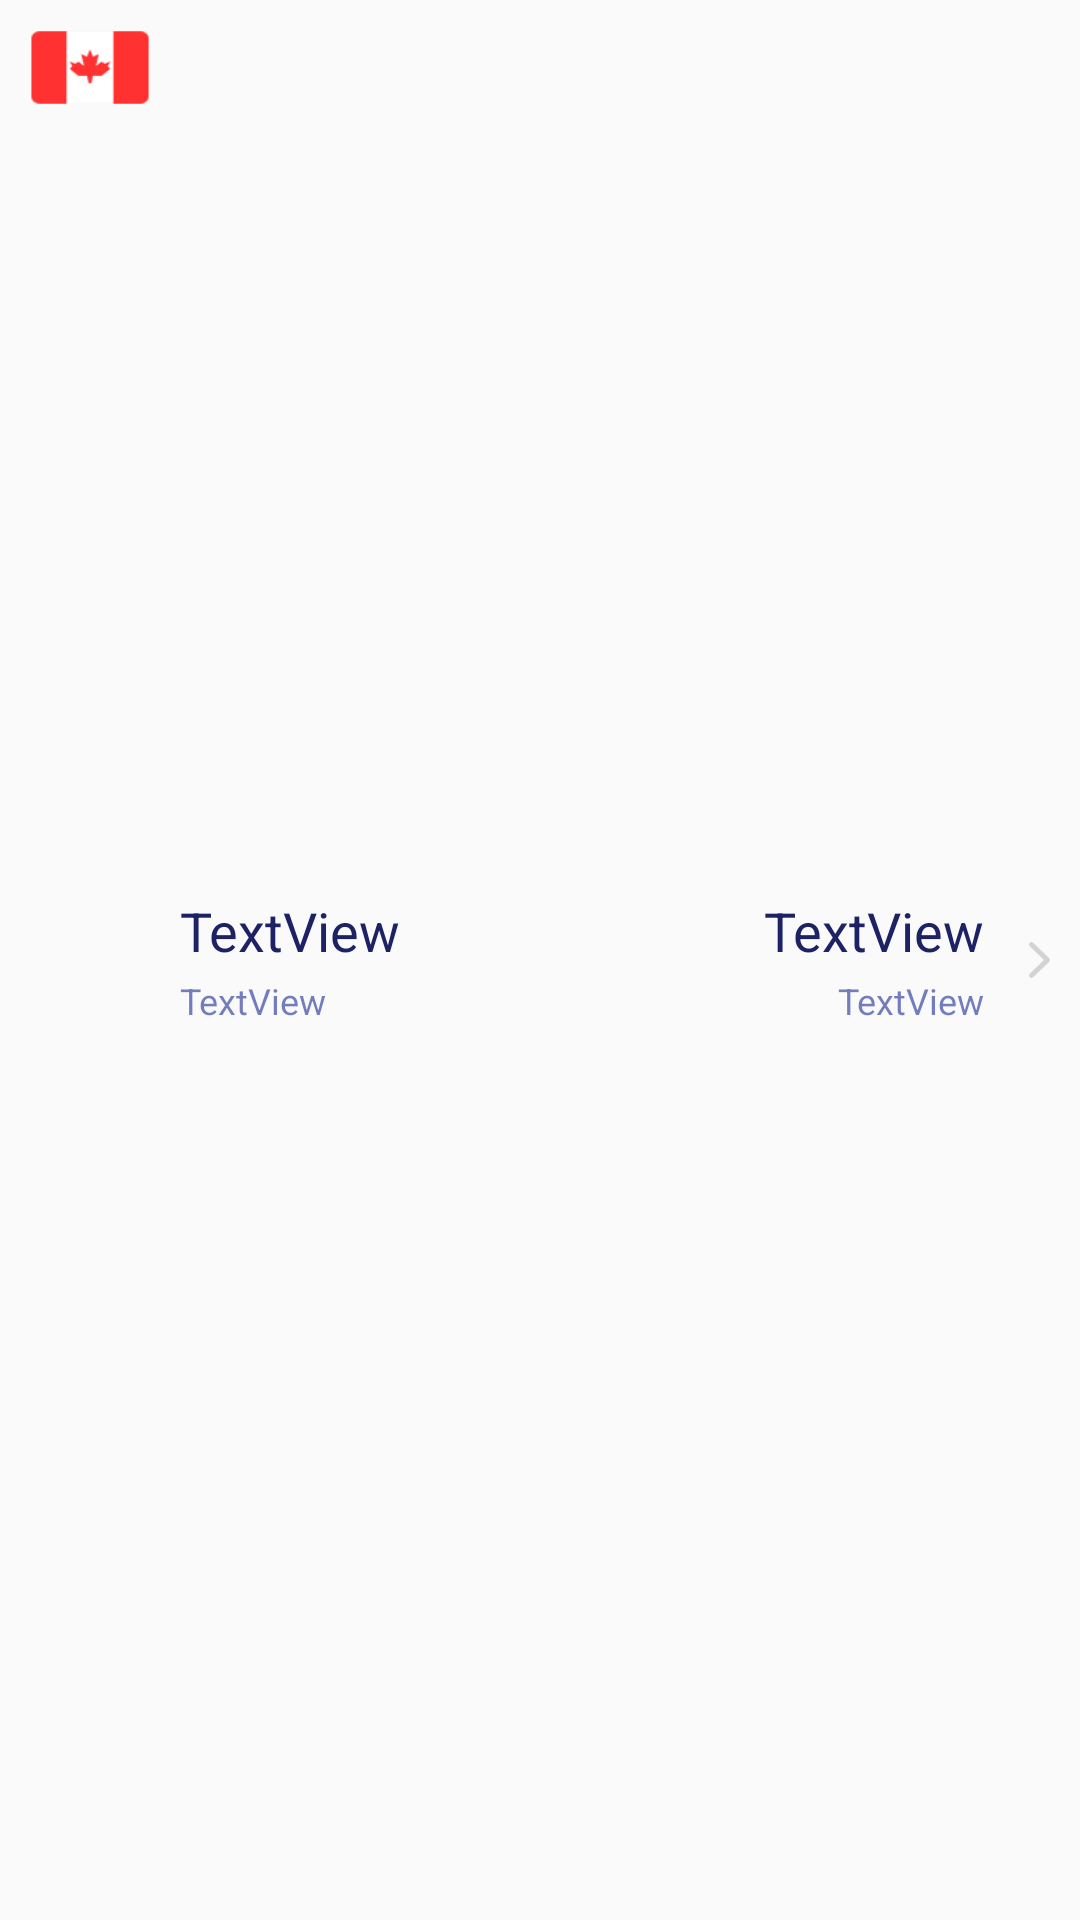

This screen was rendered from an Android layout file. Write that file and the resources it references.
<!-- AndroidManifest.xml: application theme AppTheme -->
<!-- res/layout/rates_item.xml -->
<?xml version="1.0" encoding="utf-8"?>
<LinearLayout xmlns:android="http://schemas.android.com/apk/res/android"
    xmlns:app="http://schemas.android.com/apk/res-auto"
    android:orientation="horizontal" android:layout_width="match_parent"
    android:layout_height="wrap_content"
    android:gravity="center_vertical"
    android:paddingBottom="5dp"
    android:paddingTop="5dp">

    <LinearLayout
        android:orientation="vertical"
        android:layout_width="wrap_content"
        android:layout_height="match_parent"
        android:layout_marginLeft="10dp"
        android:layout_marginRight="10dp">

        <ImageView
            android:layout_width="40dp"
            android:layout_height="25dp"
            android:id="@+id/currency_flag"
            android:adjustViewBounds="true"
            android:layout_marginTop="5dp"
            android:src="@drawable/ic_flag_canada"
            android:scaleType="fitXY" />
    </LinearLayout>

    <LinearLayout
        android:orientation="vertical"
        android:layout_width="0dp"
        android:layout_height="wrap_content"
        android:layout_weight="1">

        <TextView
            android:text="TextView"
            android:layout_width="match_parent"
            android:layout_height="wrap_content"
            android:id="@+id/currency_symbol"
            android:textSize="18sp"
            android:layout_marginBottom="3dp"
            android:textColor="@color/colorPrimaryDark" />

        <TextView
            android:text="TextView"
            android:layout_width="match_parent"
            android:layout_height="wrap_content"
            android:id="@+id/currency_baserate"
            android:textSize="12sp"
            android:textColor="@color/colorPrimaryLight"
            android:singleLine="true"
            android:ellipsize="marquee" />
    </LinearLayout>

    <LinearLayout
        android:orientation="vertical"
        android:layout_width="wrap_content"
        android:layout_height="wrap_content"
        android:layout_marginRight="5dp">

        <TextView
            android:text="TextView"
            android:layout_width="match_parent"
            android:layout_height="wrap_content"
            android:id="@+id/currency_converted_value"
            android:textSize="18sp"
            android:textColor="@color/colorPrimaryDark"
            android:layout_marginBottom="3dp"
            android:maxLength="15"
            android:gravity="right" />

        <TextView
            android:text="TextView"
            android:layout_width="match_parent"
            android:layout_height="wrap_content"
            android:id="@+id/currency_full_form"
            android:textSize="12sp"
            android:textColor="@color/colorPrimaryLight"
            android:gravity="right" />
    </LinearLayout>

    <LinearLayout
        android:orientation="vertical"
        android:layout_width="wrap_content"
        android:layout_height="wrap_content"
        android:layout_marginLeft="10dp"
        android:layout_marginRight="10dp">

        <ImageView
            android:layout_width="match_parent"
            android:id="@+id/imageView4"
            android:adjustViewBounds="true"
            android:src="@drawable/ic_forward"
            android:layout_height="12dp" />
    </LinearLayout>
</LinearLayout>
<!-- resources referenced by this layout -->
<resources>
  <color name="colorPrimaryDark">#1d2264</color>
  <color name="colorPrimaryLight">#aa303f9f</color>
  <!-- drawable ic_flag_canada: png bitmap (drawable, 1341 bytes) -->
  <!-- drawable ic_forward: png bitmap (drawable, 1149 bytes) -->
  <style name="AppTheme" parent="Theme.AppCompat.Light.DarkActionBar">
          
          <item name="colorPrimary">@color/colorPrimary</item>
          <item name="colorPrimaryDark">@color/colorPrimaryDark</item>
          <item name="colorAccent">@color/colorAccent</item>
          <item name="actionBarStyle">@style/MyActionBar</item>
          <item name="windowActionBar">false</item>
          <item name="windowNoTitle">true</item>
      </style>
  <color name="colorPrimary">#1d2264</color>
  <color name="colorAccent">#FF4081</color>
  <style name="MyActionBar" parent="@style/Widget.AppCompat.Light.ActionBar.Solid.Inverse">
          <item name="background">@color/colorActionBackground</item>
          <item name="titleTextStyle">@style/MyActionBarTitle</item>
      </style>
  <color name="colorActionBackground">#FFFFFF</color>
  <style name="MyActionBarTitle" parent="@style/TextAppearance.AppCompat.Widget.ActionBar.Title">
          <item name="android:textColor">@color/colorPrimaryDark</item>
      </style>
</resources>
